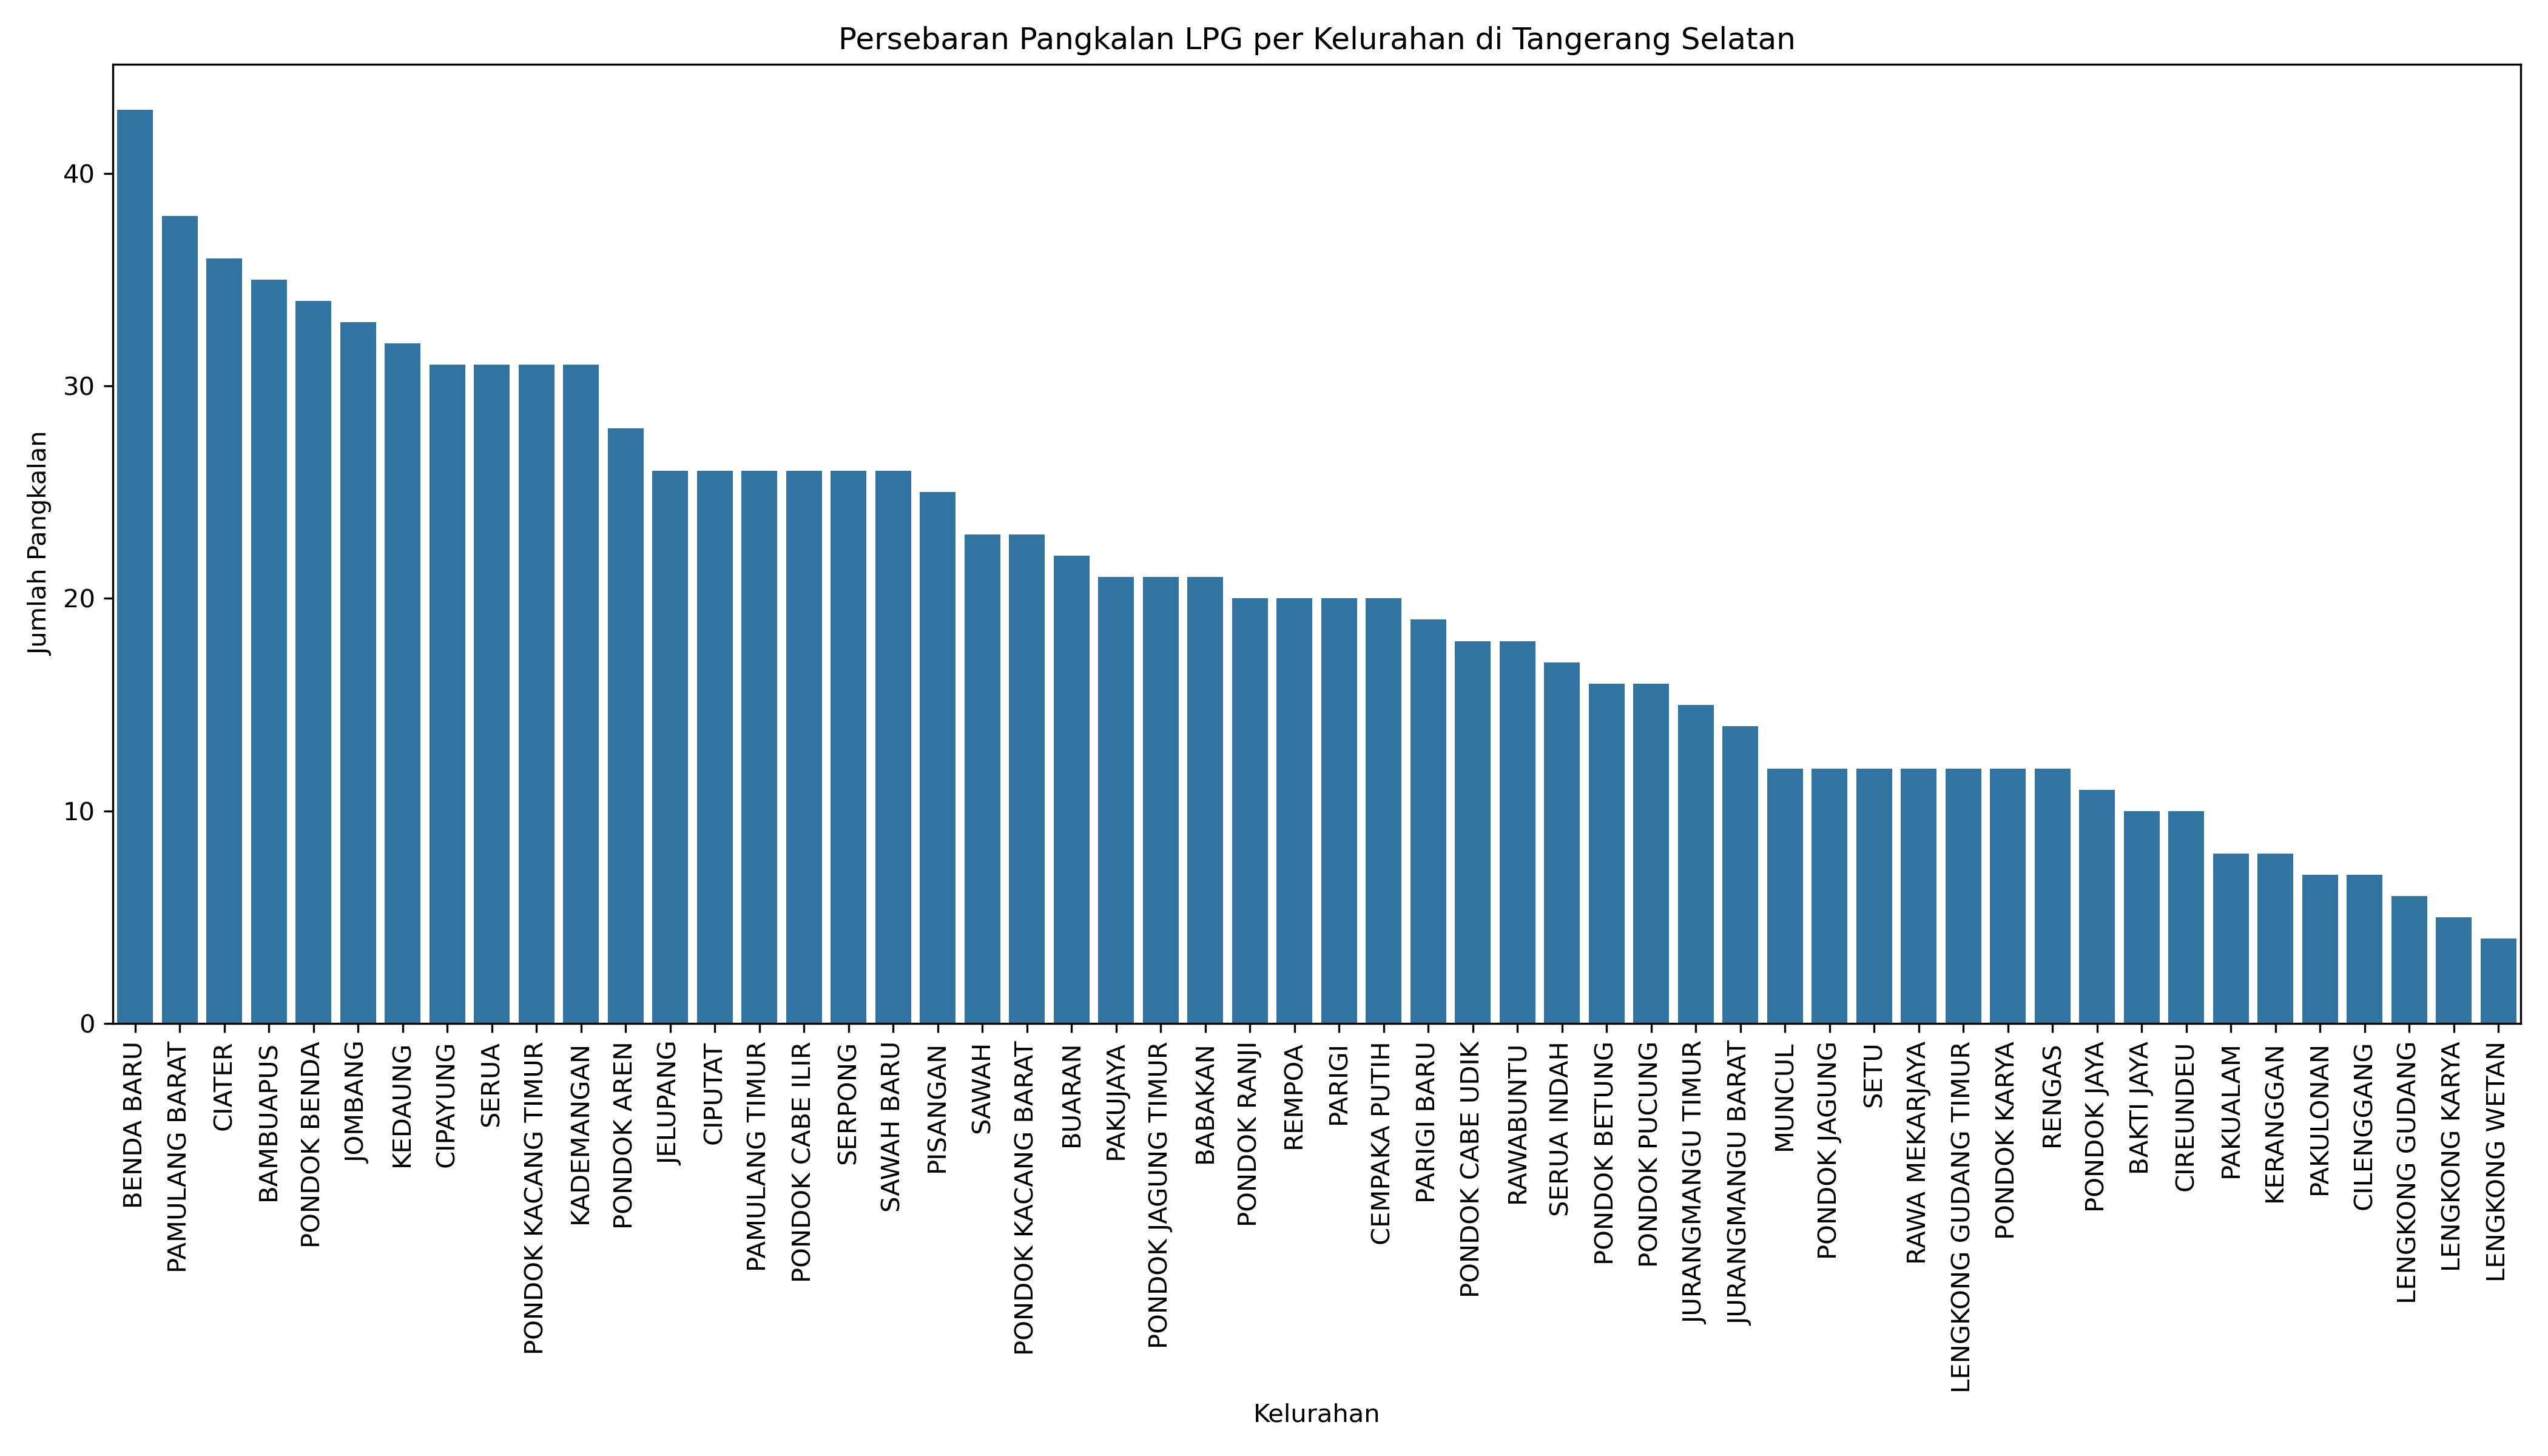

The table this chart was drawn from, first rows:
Kelurahan, Jumlah Pangkalan, Persentase Distribusi
BENDA BARU, 43, 3.95
PAMULANG BARAT, 38, 3.49
CIATER, 36, 3.31
BAMBUAPUS, 35, 3.22
PONDOK BENDA, 34, 3.12
JOMBANG, 33, 3.03
KEDAUNG, 32, 2.94
CIPAYUNG, 31, 2.85
SERUA, 31, 2.85
PONDOK KACANG TIMUR, 31, 2.85
KADEMANGAN, 31, 2.85
PONDOK AREN, 28, 2.57
JELUPANG, 26, 2.39
CIPUTAT, 26, 2.39
PAMULANG TIMUR, 26, 2.39
PONDOK CABE ILIR, 26, 2.39
SERPONG, 26, 2.39
SAWAH BARU, 26, 2.39
PISANGAN, 25, 2.3
SAWAH, 23, 2.11
PONDOK KACANG BARAT, 23, 2.11
BUARAN, 22, 2.02
PAKUJAYA, 21, 1.93
PONDOK JAGUNG TIMUR, 21, 1.93
BABAKAN, 21, 1.93
PONDOK RANJI, 20, 1.84
REMPOA, 20, 1.84
PARIGI, 20, 1.84
CEMPAKA PUTIH, 20, 1.84
PARIGI BARU, 19, 1.75
PONDOK CABE UDIK, 18, 1.65
RAWABUNTU, 18, 1.65
SERUA INDAH, 17, 1.56
PONDOK BETUNG, 16, 1.47
PONDOK PUCUNG, 16, 1.47
JURANGMANGU TIMUR, 15, 1.38
JURANGMANGU BARAT, 14, 1.29
MUNCUL, 12, 1.1
PONDOK JAGUNG, 12, 1.1
SETU, 12, 1.1
RAWA MEKARJAYA, 12, 1.1
LENGKONG GUDANG TIMUR, 12, 1.1
PONDOK KARYA, 12, 1.1
RENGAS, 12, 1.1
PONDOK JAYA, 11, 1.01
BAKTI JAYA, 10, 0.92
CIREUNDEU, 10, 0.92
PAKUALAM, 8, 0.74
KERANGGAN, 8, 0.74
PAKULONAN, 7, 0.64
CILENGGANG, 7, 0.64
LENGKONG GUDANG, 6, 0.55
LENGKONG KARYA, 5, 0.46
LENGKONG WETAN, 4, 0.37
